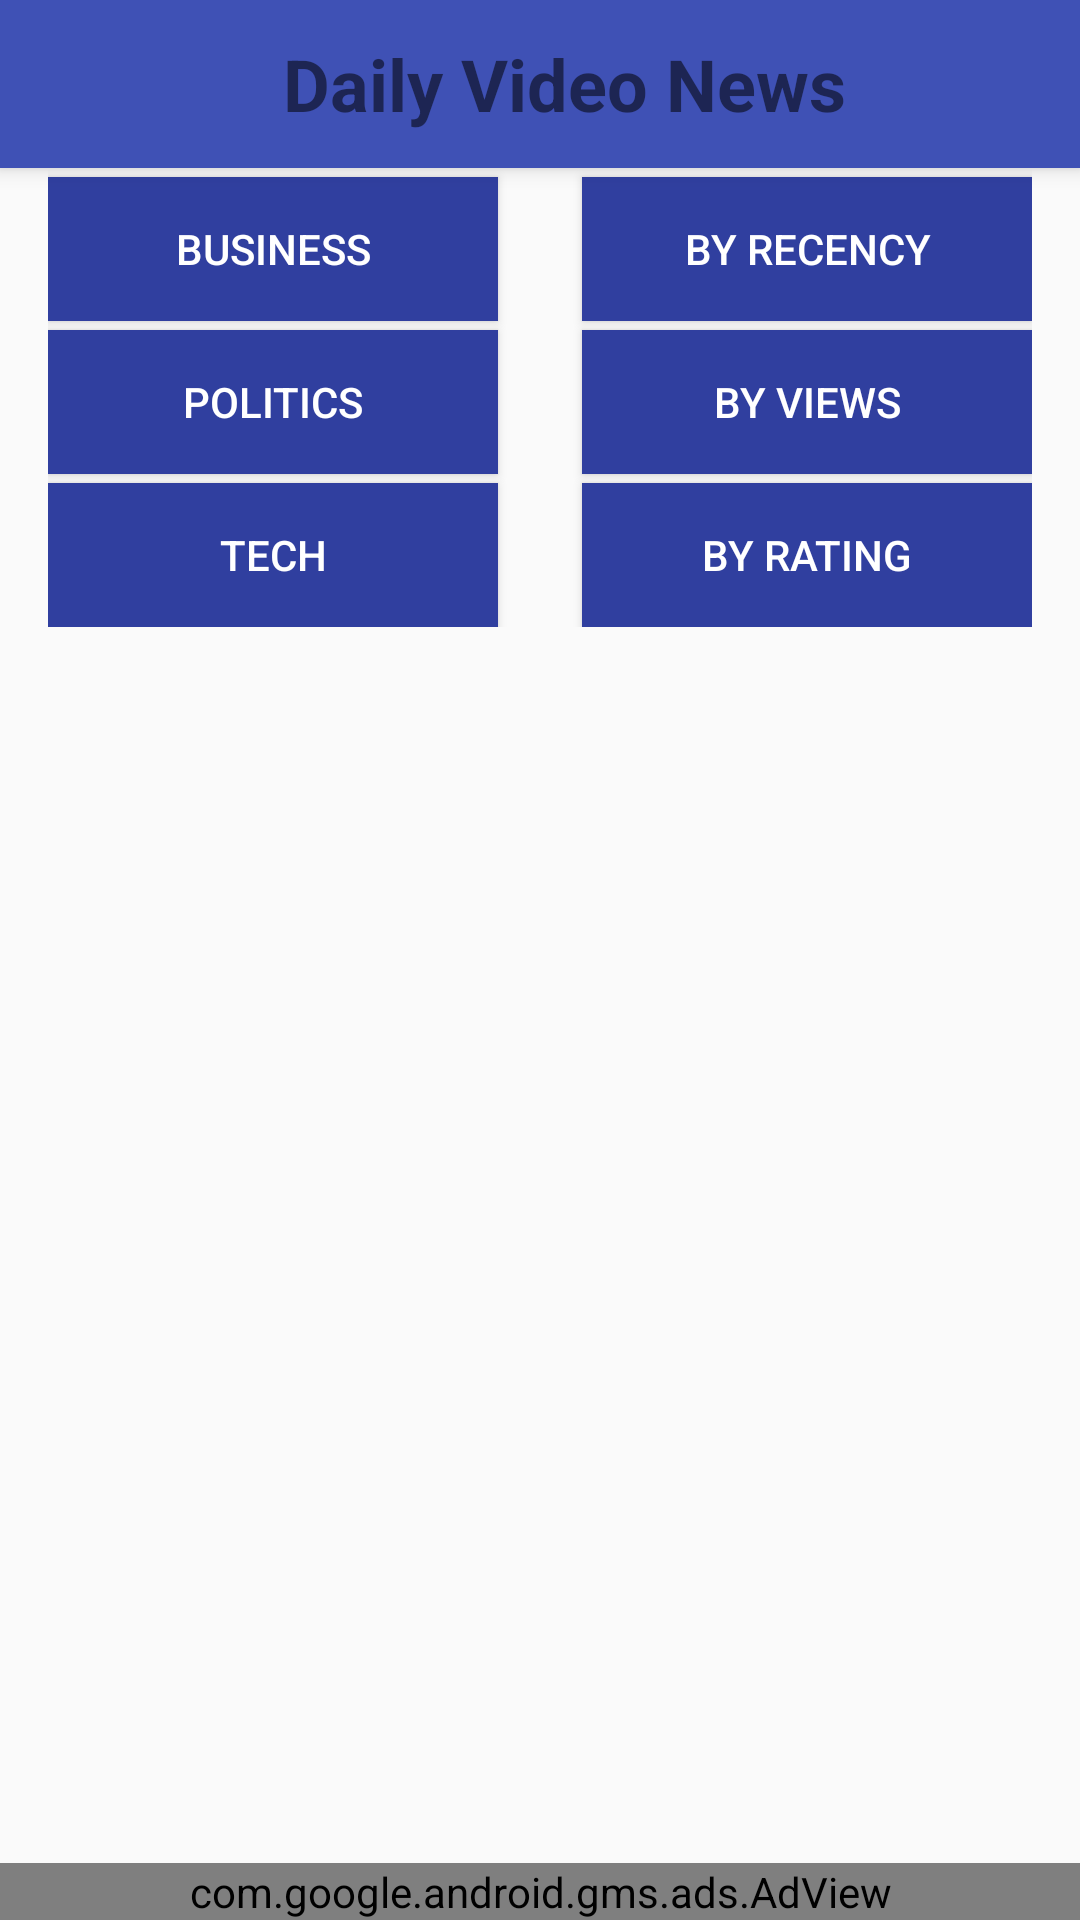

This screen was rendered from an Android layout file. Write that file and the resources it references.
<!-- AndroidManifest.xml: application theme AppTheme -->
<!-- res/layout/activity_main.xml -->
<?xml version="1.0" encoding="utf-8"?>
<RelativeLayout xmlns:android="http://schemas.android.com/apk/res/android"
    xmlns:tools="http://schemas.android.com/tools"
    xmlns:ads="http://schemas.android.com/apk/res-auto"
    android:layout_width="match_parent"
    android:layout_height="match_parent"
    android:id="@+id/activity_main"
    tools:context="com.alz.dailyvideonews.MainActivity">

        <include layout="@layout/toolbar"
            android:id="@+id/toolbar2"/>

        <GridLayout xmlns:android="http://schemas.android.com/apk/res/android"
            android:id="@+id/buttons_grid"
            android:layout_width="match_parent"
            android:layout_height="wrap_content"
            android:layout_below="@id/toolbar2"
            android:paddingBottom="@dimen/activity_vertical_margin"
            android:paddingLeft="@dimen/activity_horizontal_margin"
            android:paddingRight="@dimen/activity_horizontal_margin"
            android:rowCount="3"
            android:columnCount="3">
            <Button
                android:text="@string/btn_Business"
                android:textColor="@color/colorWhite"
                android:background="@color/colorPrimaryDark"
                android:layout_width="@dimen/button_width"
                android:layout_height="wrap_content"
                android:layout_column="0"
                android:layout_row="0"
                android:layout_marginTop="3dp"
                android:id="@+id/btnBusiness"/>

            <Button
                android:text="@string/btn_Recency"
                android:textColor="@color/colorWhite"
                android:background="@color/colorPrimaryDark"
                android:layout_width="@dimen/button_width"
                android:layout_height="wrap_content"
                android:layout_column="2"
                android:layout_row="0"
                android:layout_marginTop="3dp"
                android:id="@+id/btnRecency" />
            <Button
                android:text="@string/btn_Politics"
                android:textColor="@color/colorWhite"
                android:background="@color/colorPrimaryDark"
                android:layout_width="@dimen/button_width"
                android:layout_height="wrap_content"
                android:layout_column="0"
                android:layout_row="1"
                android:layout_marginTop="3dp"
                android:id="@+id/btnPoltics" />
            <Button
                android:text="@string/btn_Views"
                android:textColor="@color/colorWhite"
                android:background="@color/colorPrimaryDark"
                android:layout_width="@dimen/button_width"
                android:layout_height="wrap_content"
                android:layout_column="2"
                android:layout_row="1"
                android:layout_marginTop="3dp"
                android:id="@+id/btnViews" />

            <Button
                android:text="@string/btn_Tech"
                android:textColor="@color/colorWhite"
                android:background="@color/colorPrimaryDark"
                android:layout_width="@dimen/button_width"
                android:layout_height="wrap_content"
                android:layout_column="0"
                android:layout_row="2"
                android:layout_marginTop="3dp"
                android:id="@+id/btnTech" />

            <Button
                android:text="@string/btn_Rating"
                android:textColor="@color/colorWhite"
                android:background="@color/colorPrimaryDark"
                android:layout_width="@dimen/button_width"
                android:layout_height="wrap_content"
                android:layout_column="2"
                android:layout_row="2"
                android:layout_marginTop="3dp"
                android:id="@+id/btnRating" />
        </GridLayout>

        <com.google.android.gms.ads.AdView
            android:id="@+id/adView"
            android:layout_width="match_parent"
            android:layout_height="wrap_content"
            android:layout_alignParentBottom="true"
            android:paddingLeft="@dimen/activity_horizontal_margin"
            android:paddingRight="@dimen/activity_horizontal_margin"
            ads:adSize="BANNER"
            ads:adUnitId="@string/adMob_id">
        </com.google.android.gms.ads.AdView>
        <ListView
            android:id="@+id/video_results"
            android:dividerHeight="5dp"
            android:layout_width="match_parent"
            android:layout_height="match_parent"
            android:paddingLeft="@dimen/activity_horizontal_margin"
            android:paddingRight="@dimen/activity_horizontal_margin"
            android:layout_below="@id/buttons_grid"
            android:layout_above="@id/adView"
            android:layout_marginTop="5dp" />
</RelativeLayout>
<!-- res/layout/toolbar.xml (included above) -->
<android.support.v7.widget.Toolbar android:id="@+id/toolbar"
    android:layout_width="match_parent"
    android:layout_height="56dp"
    android:background="?attr/colorPrimary"
    android:elevation="4dp"
    app:layout_collapseMode="pin"
    app:popupTheme="@style/ThemeOverlay.AppCompat.Light"
    xmlns:android="http://schemas.android.com/apk/res/android"
    xmlns:app="http://schemas.android.com/apk/res-auto">

        <TextView
            android:id="@+id/toolbar_title"
            android:layout_width="match_parent"
            android:layout_height="wrap_content"
            android:gravity="center"
            android:layout_alignParentBottom="true"
            android:text="@string/app_name"
            android:textSize="@dimen/detail_title_text_size"
            android:singleLine="true"
            android:textStyle="bold" />

    </android.support.v7.widget.Toolbar>
<!-- resources referenced by this layout -->
<resources>
  <color name="colorPrimaryDark">#303F9F</color>
  <color name="colorWhite">#FFFFFF</color>
  <dimen name="activity_horizontal_margin">16dp</dimen>
  <dimen name="activity_vertical_margin">16dp</dimen>
  <dimen name="button_width">150dp</dimen>
  <dimen name="detail_title_text_size">24sp</dimen>
  <string name="adMob_id">ca-app-pub-5707519959799753/2728544821</string>
  <string name="app_name">Daily Video News</string>
  <string name="btn_Business">Business</string>
  <string name="btn_Politics">Politics</string>
  <string name="btn_Rating">By Rating</string>
  <string name="btn_Recency">By Recency</string>
  <string name="btn_Tech">Tech</string>
  <string name="btn_Views">By Views</string>
  <style name="AppTheme" parent="Theme.AppCompat.Light.NoActionBar">
          
          <item name="colorPrimary">@color/colorPrimary</item>
          <item name="colorPrimaryDark">@color/colorPrimaryDark</item>
          <item name="colorAccent">@color/colorAccent</item>
  
      </style>
  <color name="colorPrimary">#3F51B5</color>
  <color name="colorAccent">#FF4081</color>
</resources>
